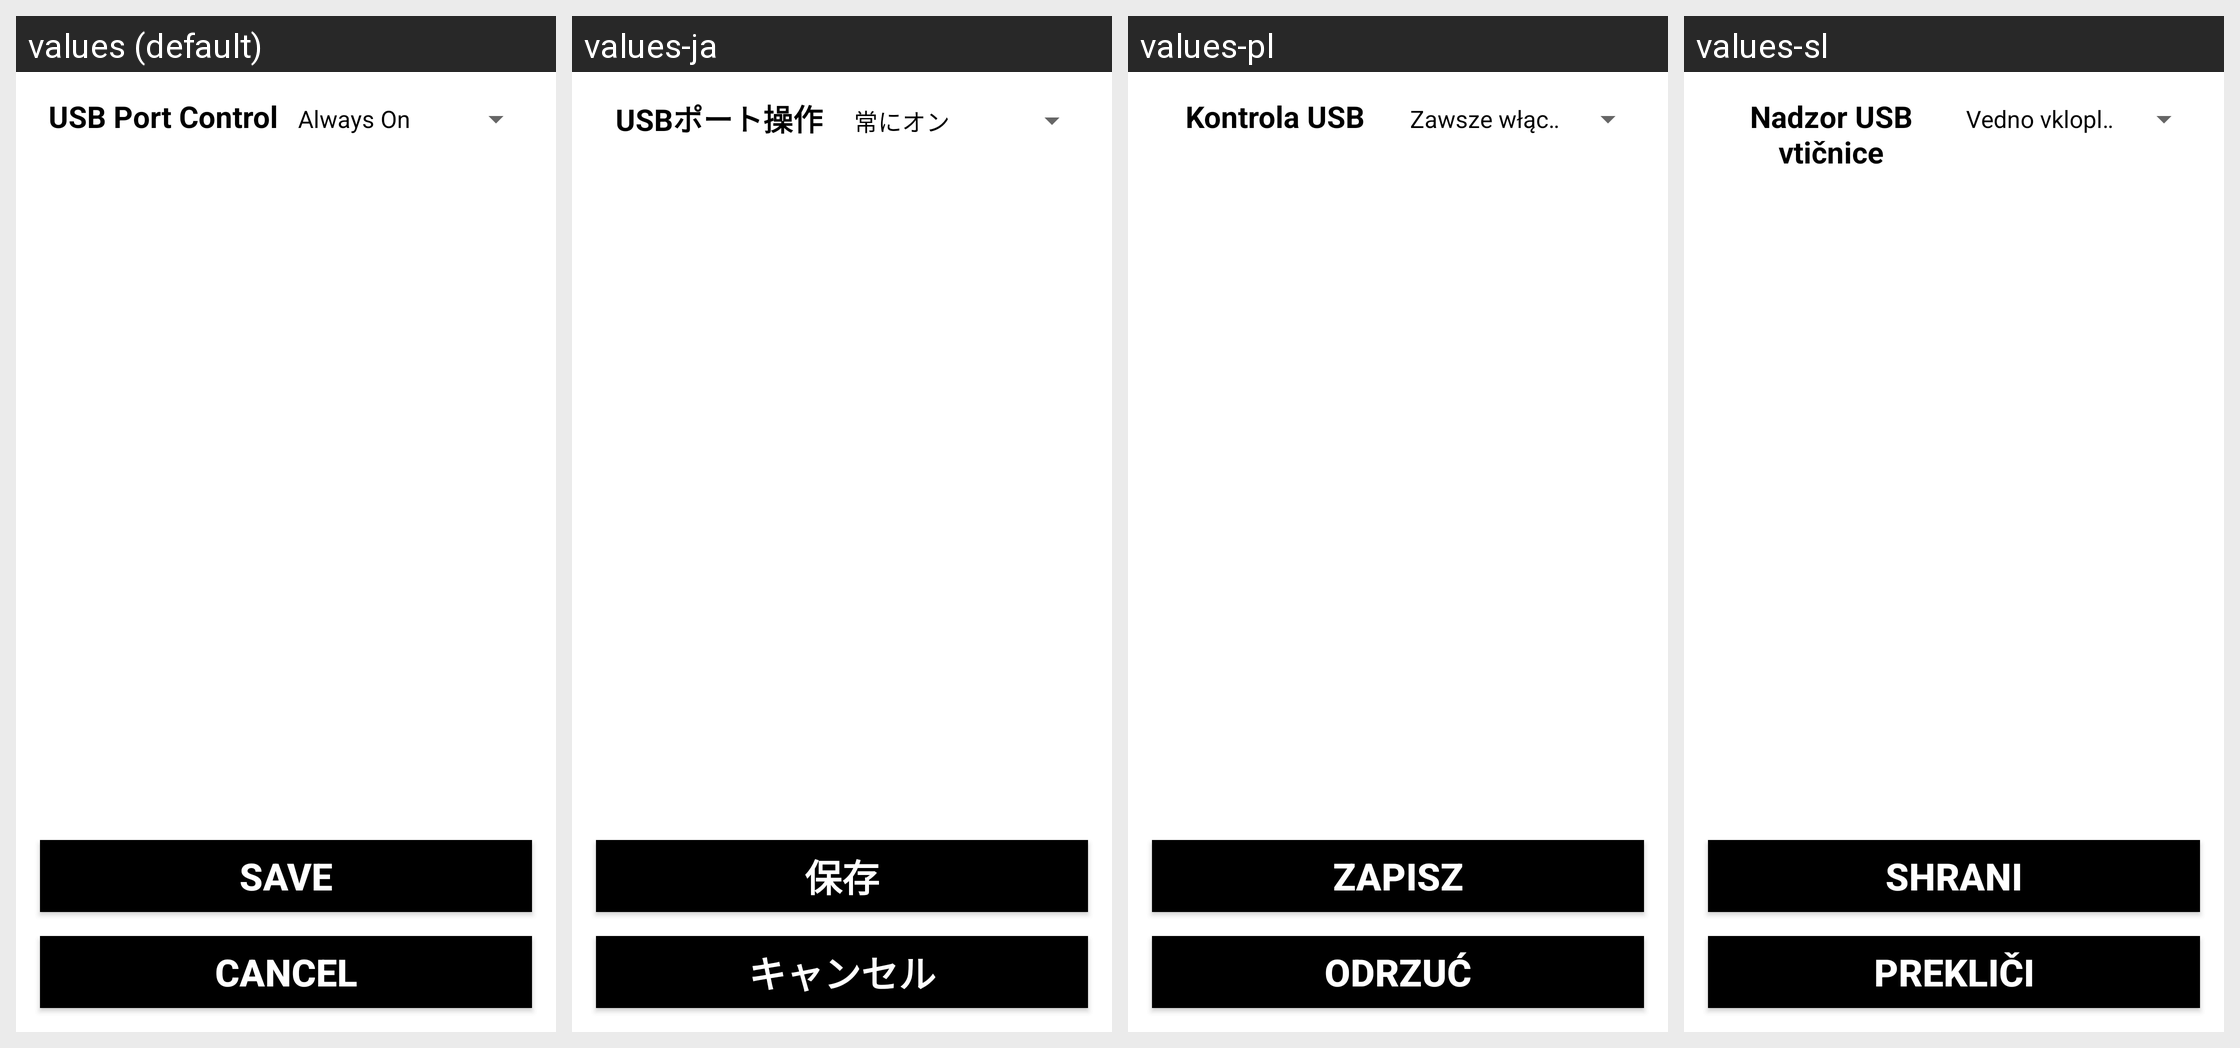

The same Android screen rendered under several of its app's locales, left to right. List the strings drawn on it with the default value and each locale's translation.
Android screen res/layout/activity_hwsettings_usb.xml rendered under 4 locales, left to right: values (default), values-ja, values-pl, values-sl. Device: Nexus 5 (rendered at 1080×1920; each locale shown at half size, 540×960, under a caption strip naming it); theme WLQTheme.
Other locales in the repository, not shown: values-cs-rCZ, values-de, values-el, values-es, values-fr, values-hu, values-nl.
Strings drawn on this screen, with the default value and each locale's value (text and hints the layout hard-codes, and strings that could not be matched under every locale, appear in the picture but are not listed):

usb_threshold_label
  values: USB Port Control
  values-ja: USBポート操作
  values-pl: Kontrola USB
  values-sl: Nadzor USB vtičnice

addwaypoint_view_bt_save
  values: Save
  values-ja: 保存
  values-pl: Zapisz
  values-sl: Shrani

cancel_bt
  values: Cancel
  values-ja: キャンセル
  values-pl: Odrzuć
  values-sl: Prekliči
